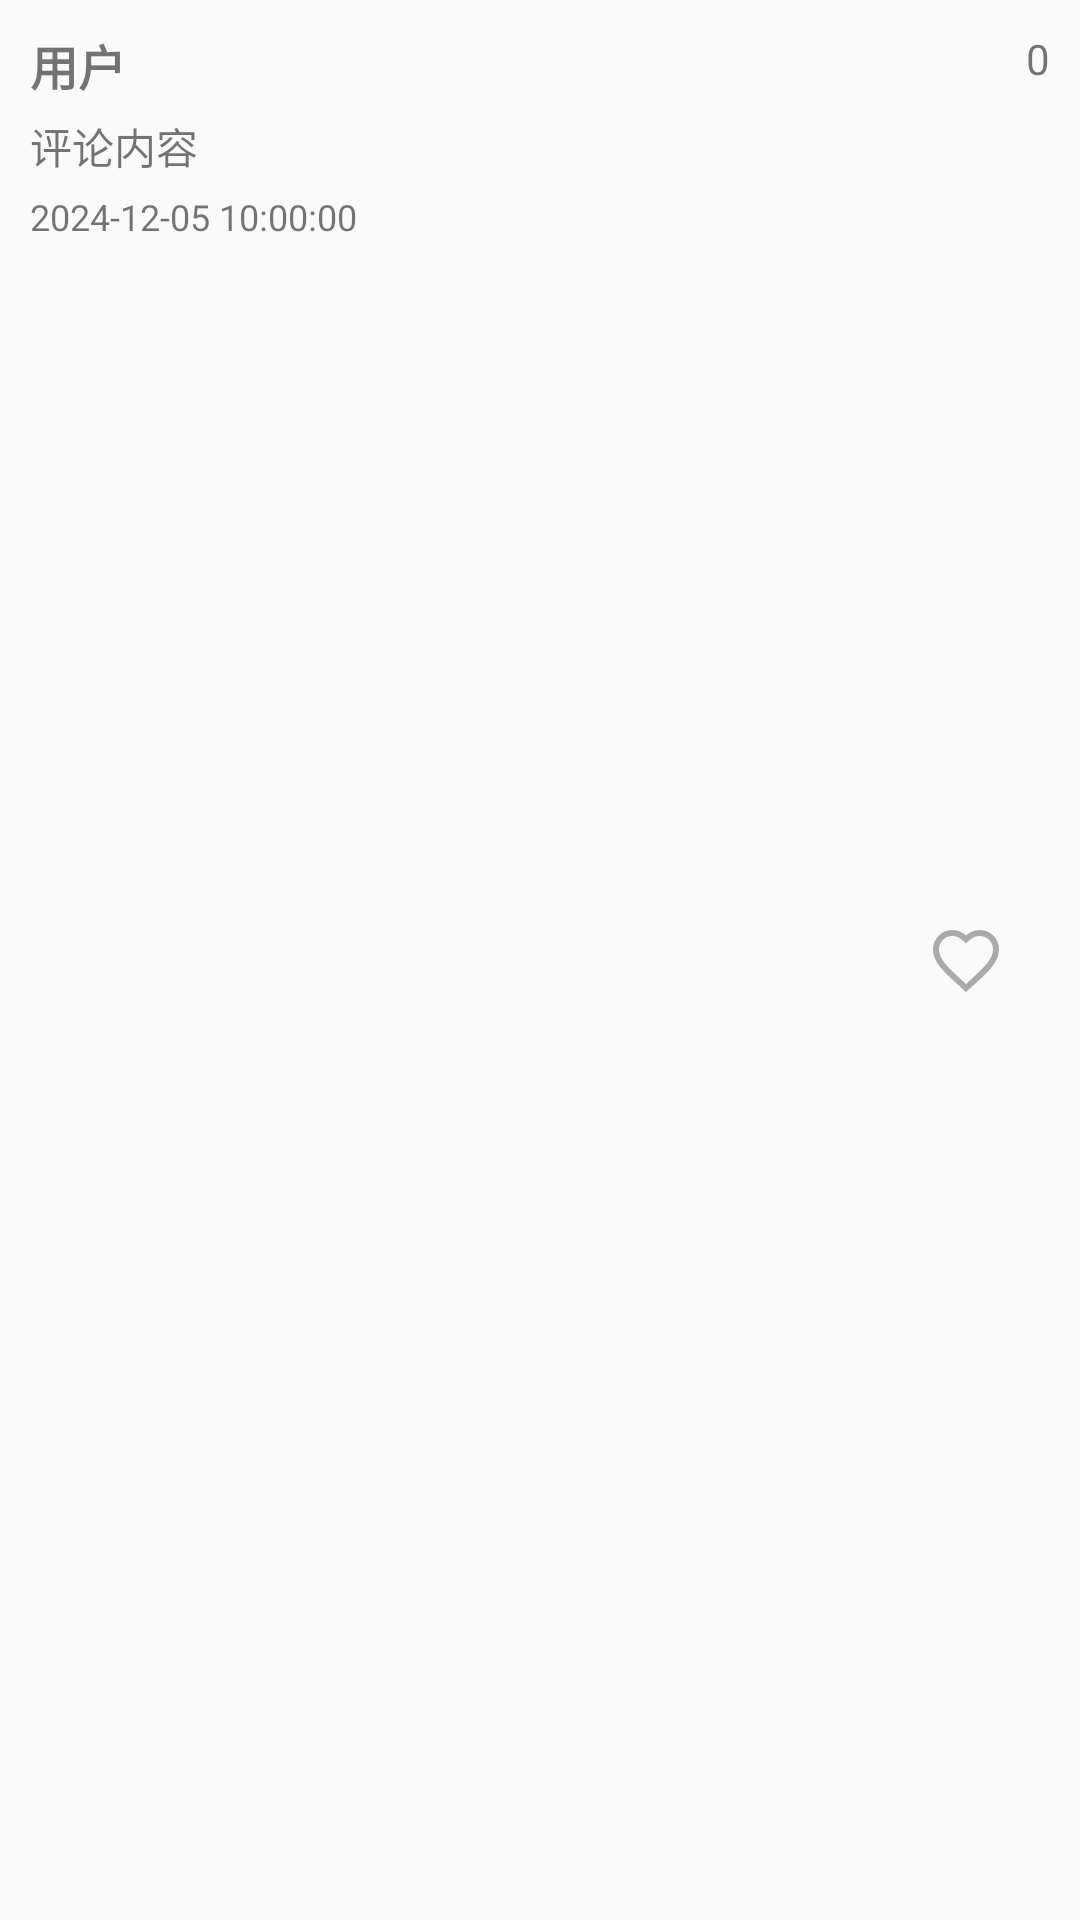

Write the Android layout XML for this screen, with the resource values it uses.
<!-- AndroidManifest.xml: application theme Theme.FinalHomework -->
<!-- res/layout/comment_item.xml -->
<LinearLayout xmlns:android="http://schemas.android.com/apk/res/android"
    android:layout_width="match_parent"
    android:layout_height="wrap_content"
    xmlns:app="http://schemas.android.com/apk/res-auto"
    android:orientation="horizontal"
    android:padding="10dp"
    android:layout_marginTop="10dp"
    android:background="?android:attr/selectableItemBackground">

    
    <LinearLayout
        android:layout_width="0dp"
        android:layout_height="wrap_content"
        android:layout_weight="1"
        android:orientation="vertical">

        <TextView
            android:id="@+id/textView_author"
            android:layout_width="wrap_content"
            android:layout_height="wrap_content"
            android:text="用户"
            android:textSize="16sp"
            android:textStyle="bold" />

        <TextView
            android:id="@+id/textView_comment_content"
            android:layout_width="match_parent"
            android:layout_height="wrap_content"
            android:text="评论内容"
            android:layout_marginTop="5dp" />

        <TextView
            android:id="@+id/textView_time"
            android:layout_width="wrap_content"
            android:layout_height="wrap_content"
            android:text="2024-12-05 10:00:00"
            android:layout_marginTop="5dp"
            android:textSize="12sp" />
    </LinearLayout>

    
    <ImageView
        android:id="@+id/imageView_like"
        android:layout_width="wrap_content"
        android:layout_height="wrap_content"
        android:src="@drawable/ic_heart_empty"
        app:tint="@android:color/darker_gray"
        android:layout_gravity="center_vertical"
        android:layout_marginStart="10dp" />

    
    <TextView
        android:id="@+id/textView_like_count"
        android:layout_width="wrap_content"
        android:layout_height="wrap_content"
        android:text="0"
        android:layout_marginStart="8dp"
        android:textSize="14sp" />
</LinearLayout>
<!-- resources referenced by this layout -->
<resources>
  <!-- drawable ic_heart_empty (drawable) -->
  <vector xmlns:android="http://schemas.android.com/apk/res/android"
      android:width="24dp"
      android:height="24dp"
      android:viewportWidth="24"
      android:viewportHeight="24">
      <path
          android:fillColor="#00000000"
          android:strokeColor="#FF0000"
          android:strokeWidth="2"
          android:pathData="M12,21.35l-1.45-1.32C5.4,15.36 2,12.28 2,8.5 2,5.42 4.42,3 7.5,3 9.24,3 10.91,4.03 12,5.09C13.09,4.03 14.76,3 16.5,3 19.58,3 22,5.42 22,8.5c0,3.78-3.4,6.86-8.55,11.54L12,21.35z"/>
  </vector>
  <style name="Theme.FinalHomework" parent="Theme.AppCompat.Light">
          
          <item name="colorPrimary">@color/colorPrimary</item>
          <item name="colorPrimaryDark">@color/colorPrimaryDark</item>
          <item name="colorAccent">@color/colorAccent</item>
          
      </style>
  <!-- not gathered from this repository: default colours our renderer supplied (Android Studio template values) -->
  <color name="colorPrimary">#FF6200EE</color>
  <color name="colorPrimaryDark">#FF3700B3</color>
  <color name="colorAccent">#FF03DAC5</color>
</resources>
